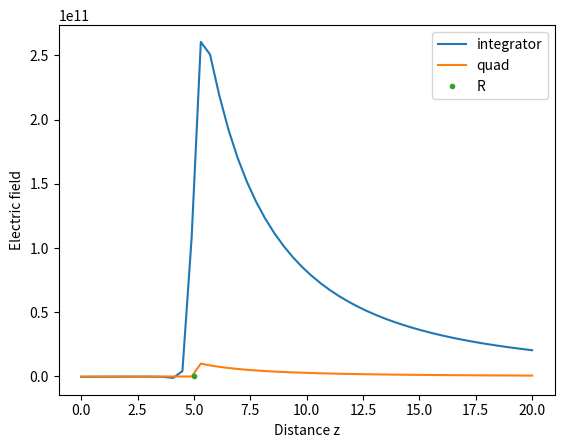

This chart was generated by the following Python code:
# [redacted]
import numpy as np
import matplotlib.pyplot as plt
from scipy import integrate

def e_field(theta):
    #values of z will be fed in as global variable
    R = 5  #chosen for this sphere
    ke = 8.99*10**8 #1/(4*pi*eps_0)                                                     
    sigma = 1 #pick 
    const = ke*2*np.pi*sigma*R**2
    int = const * np.sin(theta)*(z - R*np.cos(theta))/(R**2 + z**2 - 2*R*z*np.cos(theta))**(3/2)
    #pred = const/z**2*(1-(R-z)/np.abs(R-z))
    #err = int - pred
    return int

def integrator(fun,x0,x1,npt):
    x = np.linspace(x0,x1,npt)
    y = fun(x)
    dx = x1-x0
    area = dx/3*(y[0] + y[-1] + 2*np.sum(y[2:-1:2]) + 4*np.sum(y[1:-1:2])) #simpsons
    return area

npt = 30
x0 = 0
x1 = np.pi
z_vals = np.linspace(0,20,50)
E = np.empty(len(z_vals))
pred = np.empty(len(z_vals))
quad = np.empty(len(z_vals))
err = np.empty(len(z_vals))
for i,z in enumerate(z_vals):
    E[i] = integrator(e_field,x0,x1,npt) 
    #pred[i] = ke*2*np.pi*sigma*R**2/z**2*(1-(R-z)/np.abs(R-z))
    quad[i], err[i]  = integrate.quad(e_field,x0,x1)
 

plt.figure()
plt.plot(z_vals, E, label='integrator')
plt.plot(z_vals, quad, label='quad')  
plt.plot(5, 0, '.', label='R') #show a point for where R is
plt.xlabel('Distance z')
plt.ylabel('Electric field')
plt.legend()
plt.show()
#when z > R:
#E = ke * 4*np.pi*R**2*sigma/Z**2

#when z < R:
#E = 0
